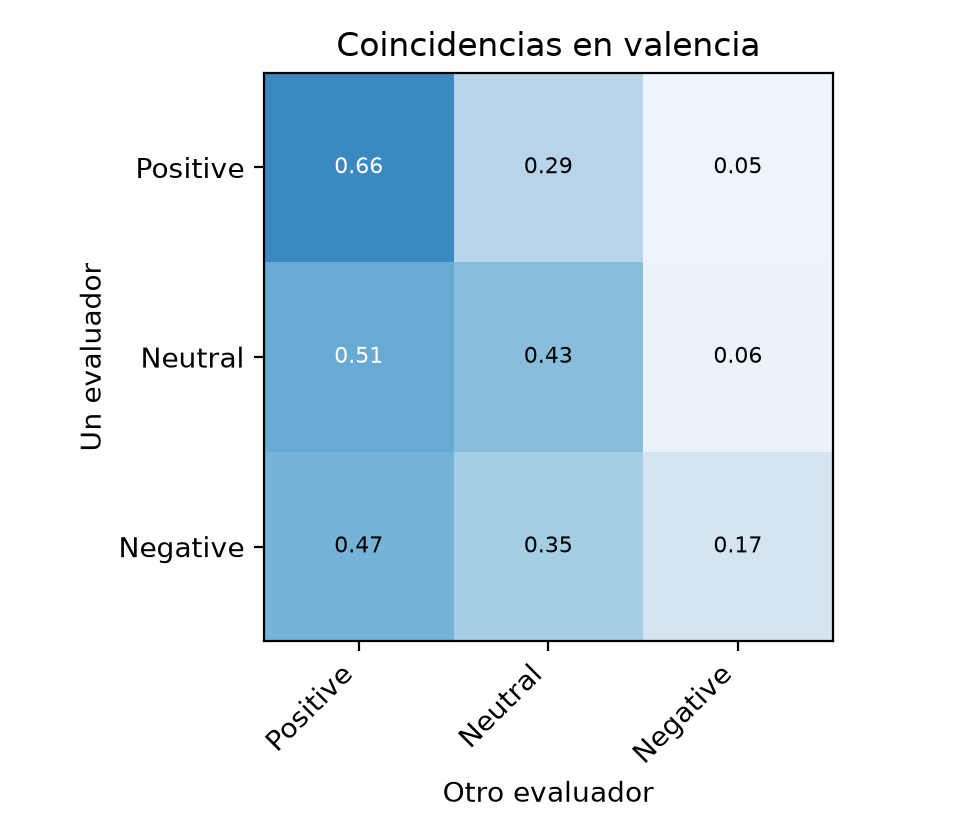

The file beside this chart, header and first rows:
, Positive, Neutral, Negative
Positive, 0.6552, 0.2947, 0.05007
Neutral, 0.5078, 0.4282, 0.06394
Negative, 0.4749, 0.3519, 0.1732
